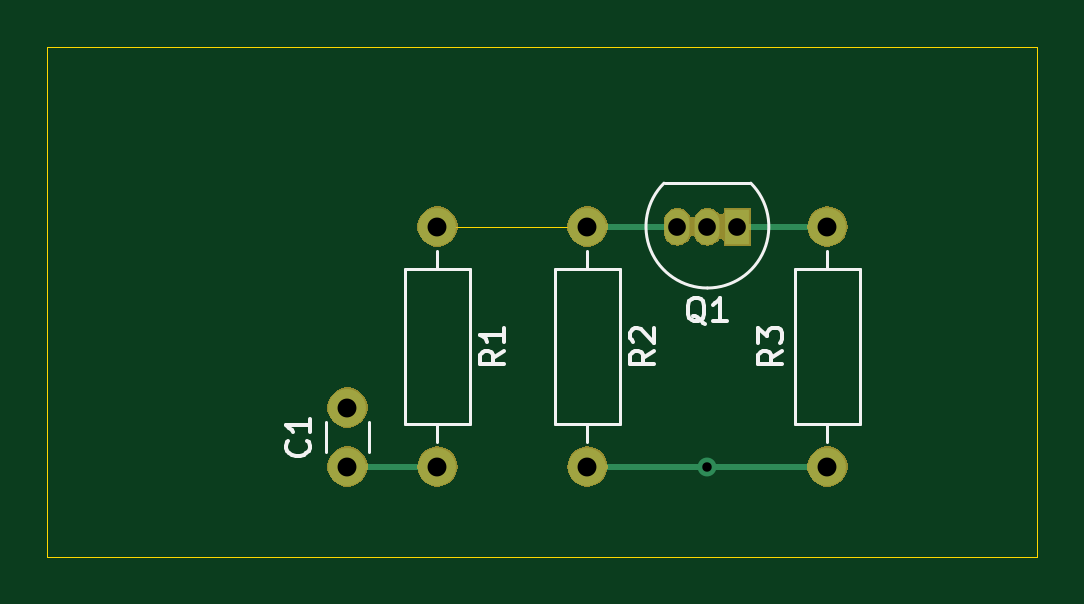
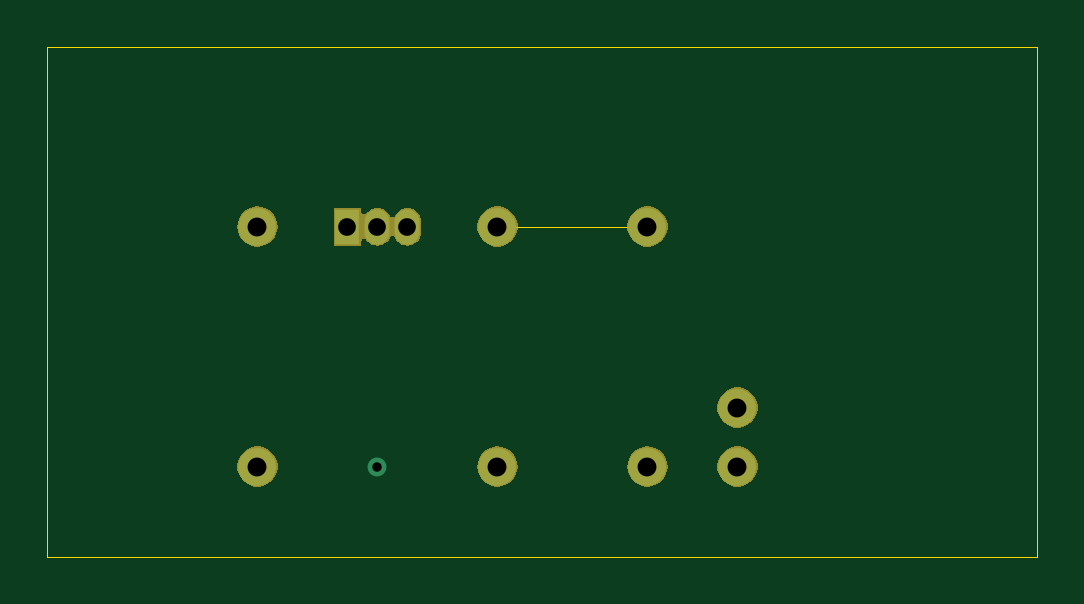
Circuit board: 11 layer files. Board 41.9 x 21.6 mm.
- bottom_copper: exemplo_curso-B_Cu.gbr (971 bytes)
- bottom_mask: exemplo_curso-B_Mask.gbr (11384 bytes)
- paste: exemplo_curso-B_Paste.gbr (495 bytes)
- bottom_silk: exemplo_curso-B_SilkS.gbr (496 bytes)
- outline: exemplo_curso-Edge_Cuts.gbr (836 bytes)
- top_copper: exemplo_curso-F_Cu.gbr (1295 bytes)
- top_mask: exemplo_curso-F_Mask.gbr (11384 bytes)
- paste: exemplo_curso-F_Paste.gbr (495 bytes)
- top_silk: exemplo_curso-F_SilkS.gbr (4855 bytes)
- drill: exemplo_curso-NPTH.drl (271 bytes)
- drill: exemplo_curso-PTH.drl (437 bytes)

=== bottom_copper: exemplo_curso-B_Cu.gbr ===
G04 #@! TF.GenerationSoftware,KiCad,Pcbnew,(5.1.4)-1*
G04 #@! TF.CreationDate,2019-10-01T17:45:58-03:00*
G04 #@! TF.ProjectId,exemplo_curso,6578656d-706c-46f5-9f63-7572736f2e6b,rev?*
G04 #@! TF.SameCoordinates,Original*
G04 #@! TF.FileFunction,Copper,L2,Bot*
G04 #@! TF.FilePolarity,Positive*
%FSLAX46Y46*%
G04 Gerber Fmt 4.6, Leading zero omitted, Abs format (unit mm)*
G04 Created by KiCad (PCBNEW (5.1.4)-1) date 2019-10-01 17:45:58*
%MOMM*%
%LPD*%
G04 APERTURE LIST*
%ADD10O,1.600000X1.600000*%
%ADD11C,1.600000*%
%ADD12R,1.050000X1.500000*%
%ADD13O,1.050000X1.500000*%
%ADD14C,0.800000*%
G04 APERTURE END LIST*
D10*
X146050000Y-78740000D03*
D11*
X146050000Y-68580000D03*
D10*
X156210000Y-68580000D03*
D11*
X156210000Y-78740000D03*
D10*
X139700000Y-78740000D03*
D11*
X139700000Y-68580000D03*
D12*
X152400000Y-68580000D03*
D13*
X149860000Y-68580000D03*
X151130000Y-68580000D03*
D11*
X135890000Y-76240000D03*
X135890000Y-78740000D03*
D14*
X151130000Y-78740000D03*
M02*

=== bottom_mask: exemplo_curso-B_Mask.gbr (11384 bytes, source omitted) ===
=== paste: exemplo_curso-B_Paste.gbr ===
G04 #@! TF.GenerationSoftware,KiCad,Pcbnew,(5.1.4)-1*
G04 #@! TF.CreationDate,2019-10-01T17:45:58-03:00*
G04 #@! TF.ProjectId,exemplo_curso,6578656d-706c-46f5-9f63-7572736f2e6b,rev?*
G04 #@! TF.SameCoordinates,Original*
G04 #@! TF.FileFunction,Paste,Bot*
G04 #@! TF.FilePolarity,Positive*
%FSLAX46Y46*%
G04 Gerber Fmt 4.6, Leading zero omitted, Abs format (unit mm)*
G04 Created by KiCad (PCBNEW (5.1.4)-1) date 2019-10-01 17:45:58*
%MOMM*%
%LPD*%
G04 APERTURE LIST*
G04 APERTURE END LIST*
M02*

=== bottom_silk: exemplo_curso-B_SilkS.gbr ===
G04 #@! TF.GenerationSoftware,KiCad,Pcbnew,(5.1.4)-1*
G04 #@! TF.CreationDate,2019-10-01T17:45:58-03:00*
G04 #@! TF.ProjectId,exemplo_curso,6578656d-706c-46f5-9f63-7572736f2e6b,rev?*
G04 #@! TF.SameCoordinates,Original*
G04 #@! TF.FileFunction,Legend,Bot*
G04 #@! TF.FilePolarity,Positive*
%FSLAX46Y46*%
G04 Gerber Fmt 4.6, Leading zero omitted, Abs format (unit mm)*
G04 Created by KiCad (PCBNEW (5.1.4)-1) date 2019-10-01 17:45:58*
%MOMM*%
%LPD*%
G04 APERTURE LIST*
G04 APERTURE END LIST*
M02*

=== outline: exemplo_curso-Edge_Cuts.gbr ===
G04 #@! TF.GenerationSoftware,KiCad,Pcbnew,(5.1.4)-1*
G04 #@! TF.CreationDate,2019-10-01T17:45:58-03:00*
G04 #@! TF.ProjectId,exemplo_curso,6578656d-706c-46f5-9f63-7572736f2e6b,rev?*
G04 #@! TF.SameCoordinates,Original*
G04 #@! TF.FileFunction,Profile,NP*
%FSLAX46Y46*%
G04 Gerber Fmt 4.6, Leading zero omitted, Abs format (unit mm)*
G04 Created by KiCad (PCBNEW (5.1.4)-1) date 2019-10-01 17:45:58*
%MOMM*%
%LPD*%
G04 APERTURE LIST*
%ADD10C,0.050000*%
G04 APERTURE END LIST*
D10*
X144780000Y-68580000D02*
X146050000Y-68580000D01*
X139700000Y-68580000D02*
X144780000Y-68580000D01*
X165100000Y-60960000D02*
X123190000Y-60960000D01*
X165100000Y-62230000D02*
X165100000Y-60960000D01*
X165100000Y-82550000D02*
X165100000Y-62230000D01*
X123190000Y-82550000D02*
X165100000Y-82550000D01*
X123190000Y-60960000D02*
X123190000Y-82550000D01*
M02*

=== top_copper: exemplo_curso-F_Cu.gbr ===
G04 #@! TF.GenerationSoftware,KiCad,Pcbnew,(5.1.4)-1*
G04 #@! TF.CreationDate,2019-10-01T17:45:58-03:00*
G04 #@! TF.ProjectId,exemplo_curso,6578656d-706c-46f5-9f63-7572736f2e6b,rev?*
G04 #@! TF.SameCoordinates,Original*
G04 #@! TF.FileFunction,Copper,L1,Top*
G04 #@! TF.FilePolarity,Positive*
%FSLAX46Y46*%
G04 Gerber Fmt 4.6, Leading zero omitted, Abs format (unit mm)*
G04 Created by KiCad (PCBNEW (5.1.4)-1) date 2019-10-01 17:45:58*
%MOMM*%
%LPD*%
G04 APERTURE LIST*
%ADD10O,1.600000X1.600000*%
%ADD11C,1.600000*%
%ADD12R,1.050000X1.500000*%
%ADD13O,1.050000X1.500000*%
%ADD14C,0.800000*%
%ADD15C,0.250000*%
G04 APERTURE END LIST*
D10*
X146050000Y-78740000D03*
D11*
X146050000Y-68580000D03*
D10*
X156210000Y-68580000D03*
D11*
X156210000Y-78740000D03*
D10*
X139700000Y-78740000D03*
D11*
X139700000Y-68580000D03*
D12*
X152400000Y-68580000D03*
D13*
X149860000Y-68580000D03*
X151130000Y-68580000D03*
D11*
X135890000Y-76240000D03*
X135890000Y-78740000D03*
D14*
X151130000Y-78740000D03*
D15*
X139700000Y-78740000D02*
X135890000Y-78740000D01*
X152400000Y-68580000D02*
X156210000Y-68580000D01*
X146544988Y-68580000D02*
X146297494Y-68332506D01*
X149860000Y-68580000D02*
X146544988Y-68580000D01*
X146050000Y-78740000D02*
X151130000Y-78740000D01*
X151130000Y-78740000D02*
X156210000Y-78740000D01*
M02*

=== top_mask: exemplo_curso-F_Mask.gbr (11384 bytes, source omitted) ===
=== paste: exemplo_curso-F_Paste.gbr ===
G04 #@! TF.GenerationSoftware,KiCad,Pcbnew,(5.1.4)-1*
G04 #@! TF.CreationDate,2019-10-01T17:45:58-03:00*
G04 #@! TF.ProjectId,exemplo_curso,6578656d-706c-46f5-9f63-7572736f2e6b,rev?*
G04 #@! TF.SameCoordinates,Original*
G04 #@! TF.FileFunction,Paste,Top*
G04 #@! TF.FilePolarity,Positive*
%FSLAX46Y46*%
G04 Gerber Fmt 4.6, Leading zero omitted, Abs format (unit mm)*
G04 Created by KiCad (PCBNEW (5.1.4)-1) date 2019-10-01 17:45:58*
%MOMM*%
%LPD*%
G04 APERTURE LIST*
G04 APERTURE END LIST*
M02*

=== top_silk: exemplo_curso-F_SilkS.gbr ===
G04 #@! TF.GenerationSoftware,KiCad,Pcbnew,(5.1.4)-1*
G04 #@! TF.CreationDate,2019-10-01T17:45:58-03:00*
G04 #@! TF.ProjectId,exemplo_curso,6578656d-706c-46f5-9f63-7572736f2e6b,rev?*
G04 #@! TF.SameCoordinates,Original*
G04 #@! TF.FileFunction,Legend,Top*
G04 #@! TF.FilePolarity,Positive*
%FSLAX46Y46*%
G04 Gerber Fmt 4.6, Leading zero omitted, Abs format (unit mm)*
G04 Created by KiCad (PCBNEW (5.1.4)-1) date 2019-10-01 17:45:58*
%MOMM*%
%LPD*%
G04 APERTURE LIST*
%ADD10C,0.120000*%
%ADD11C,0.150000*%
G04 APERTURE END LIST*
D10*
X146050000Y-77700000D02*
X146050000Y-76930000D01*
X146050000Y-69620000D02*
X146050000Y-70390000D01*
X147420000Y-76930000D02*
X147420000Y-70390000D01*
X144680000Y-76930000D02*
X147420000Y-76930000D01*
X144680000Y-70390000D02*
X144680000Y-76930000D01*
X147420000Y-70390000D02*
X144680000Y-70390000D01*
X156210000Y-69620000D02*
X156210000Y-70390000D01*
X156210000Y-77700000D02*
X156210000Y-76930000D01*
X154840000Y-70390000D02*
X154840000Y-76930000D01*
X157580000Y-70390000D02*
X154840000Y-70390000D01*
X157580000Y-76930000D02*
X157580000Y-70390000D01*
X154840000Y-76930000D02*
X157580000Y-76930000D01*
X139700000Y-77700000D02*
X139700000Y-76930000D01*
X139700000Y-69620000D02*
X139700000Y-70390000D01*
X141070000Y-76930000D02*
X141070000Y-70390000D01*
X138330000Y-76930000D02*
X141070000Y-76930000D01*
X138330000Y-70390000D02*
X138330000Y-76930000D01*
X141070000Y-70390000D02*
X138330000Y-70390000D01*
X149291522Y-66741522D02*
G75*
G03X151130000Y-71180000I1838478J-1838478D01*
G01*
X152968478Y-66741522D02*
G75*
G02X151130000Y-71180000I-1838478J-1838478D01*
G01*
X152930000Y-66730000D02*
X149330000Y-66730000D01*
X136810000Y-78119000D02*
X136810000Y-76861000D01*
X134970000Y-78119000D02*
X134970000Y-76861000D01*
D11*
X148872380Y-73826666D02*
X148396190Y-74160000D01*
X148872380Y-74398095D02*
X147872380Y-74398095D01*
X147872380Y-74017142D01*
X147920000Y-73921904D01*
X147967619Y-73874285D01*
X148062857Y-73826666D01*
X148205714Y-73826666D01*
X148300952Y-73874285D01*
X148348571Y-73921904D01*
X148396190Y-74017142D01*
X148396190Y-74398095D01*
X147967619Y-73445714D02*
X147920000Y-73398095D01*
X147872380Y-73302857D01*
X147872380Y-73064761D01*
X147920000Y-72969523D01*
X147967619Y-72921904D01*
X148062857Y-72874285D01*
X148158095Y-72874285D01*
X148300952Y-72921904D01*
X148872380Y-73493333D01*
X148872380Y-72874285D01*
X154292380Y-73826666D02*
X153816190Y-74160000D01*
X154292380Y-74398095D02*
X153292380Y-74398095D01*
X153292380Y-74017142D01*
X153340000Y-73921904D01*
X153387619Y-73874285D01*
X153482857Y-73826666D01*
X153625714Y-73826666D01*
X153720952Y-73874285D01*
X153768571Y-73921904D01*
X153816190Y-74017142D01*
X153816190Y-74398095D01*
X153292380Y-73493333D02*
X153292380Y-72874285D01*
X153673333Y-73207619D01*
X153673333Y-73064761D01*
X153720952Y-72969523D01*
X153768571Y-72921904D01*
X153863809Y-72874285D01*
X154101904Y-72874285D01*
X154197142Y-72921904D01*
X154244761Y-72969523D01*
X154292380Y-73064761D01*
X154292380Y-73350476D01*
X154244761Y-73445714D01*
X154197142Y-73493333D01*
X142522380Y-73826666D02*
X142046190Y-74160000D01*
X142522380Y-74398095D02*
X141522380Y-74398095D01*
X141522380Y-74017142D01*
X141570000Y-73921904D01*
X141617619Y-73874285D01*
X141712857Y-73826666D01*
X141855714Y-73826666D01*
X141950952Y-73874285D01*
X141998571Y-73921904D01*
X142046190Y-74017142D01*
X142046190Y-74398095D01*
X142522380Y-72874285D02*
X142522380Y-73445714D01*
X142522380Y-73160000D02*
X141522380Y-73160000D01*
X141665238Y-73255238D01*
X141760476Y-73350476D01*
X141808095Y-73445714D01*
X151034761Y-72687619D02*
X150939523Y-72640000D01*
X150844285Y-72544761D01*
X150701428Y-72401904D01*
X150606190Y-72354285D01*
X150510952Y-72354285D01*
X150558571Y-72592380D02*
X150463333Y-72544761D01*
X150368095Y-72449523D01*
X150320476Y-72259047D01*
X150320476Y-71925714D01*
X150368095Y-71735238D01*
X150463333Y-71640000D01*
X150558571Y-71592380D01*
X150749047Y-71592380D01*
X150844285Y-71640000D01*
X150939523Y-71735238D01*
X150987142Y-71925714D01*
X150987142Y-72259047D01*
X150939523Y-72449523D01*
X150844285Y-72544761D01*
X150749047Y-72592380D01*
X150558571Y-72592380D01*
X151939523Y-72592380D02*
X151368095Y-72592380D01*
X151653809Y-72592380D02*
X151653809Y-71592380D01*
X151558571Y-71735238D01*
X151463333Y-71830476D01*
X151368095Y-71878095D01*
X134197142Y-77656666D02*
X134244761Y-77704285D01*
X134292380Y-77847142D01*
X134292380Y-77942380D01*
X134244761Y-78085238D01*
X134149523Y-78180476D01*
X134054285Y-78228095D01*
X133863809Y-78275714D01*
X133720952Y-78275714D01*
X133530476Y-78228095D01*
X133435238Y-78180476D01*
X133340000Y-78085238D01*
X133292380Y-77942380D01*
X133292380Y-77847142D01*
X133340000Y-77704285D01*
X133387619Y-77656666D01*
X134292380Y-76704285D02*
X134292380Y-77275714D01*
X134292380Y-76990000D02*
X133292380Y-76990000D01*
X133435238Y-77085238D01*
X133530476Y-77180476D01*
X133578095Y-77275714D01*
M02*

=== drill: exemplo_curso-NPTH.drl ===
M48
; DRILL file {KiCad (5.1.4)-1} date 01/10/2019 17:46:12
; FORMAT={-:-/ absolute / inch / decimal}
; #@! TF.CreationDate,2019-10-01T17:46:12-03:00
; #@! TF.GenerationSoftware,Kicad,Pcbnew,(5.1.4)-1
; #@! TF.FileFunction,NonPlated,1,2,NPTH
FMAT,2
INCH
%
G90
G05
T0
M30

=== drill: exemplo_curso-PTH.drl ===
M48
; DRILL file {KiCad (5.1.4)-1} date 01/10/2019 17:46:12
; FORMAT={-:-/ absolute / inch / decimal}
; #@! TF.CreationDate,2019-10-01T17:46:12-03:00
; #@! TF.GenerationSoftware,Kicad,Pcbnew,(5.1.4)-1
; #@! TF.FileFunction,Plated,1,2,PTH
FMAT,2
INCH
T1C0.0157
T2C0.0295
T3C0.0315
%
G90
G05
T1
X5.95Y-3.1
T2
X5.9Y-2.7
X5.95Y-2.7
X6.0Y-2.7
T3
X6.15Y-2.7
X6.15Y-3.1
X5.75Y-2.7
X5.75Y-3.1
X5.5Y-2.7
X5.5Y-3.1
X5.35Y-3.0016
X5.35Y-3.1
T0
M30

